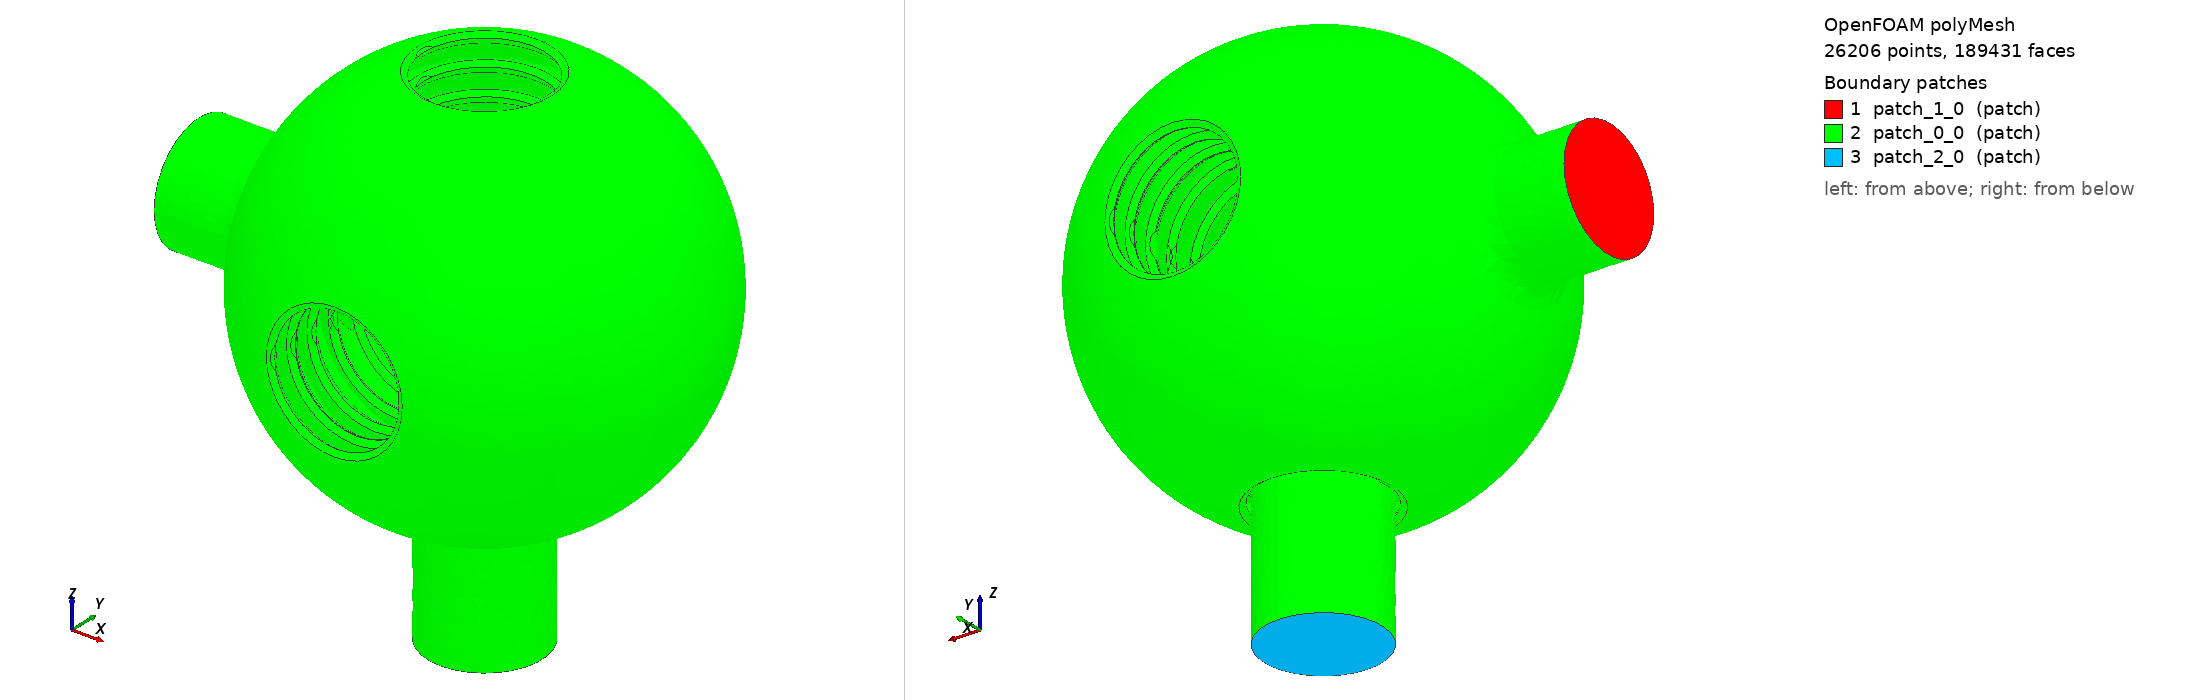

OpenFOAM case: the committed polyMesh, 26206 points, 189431 faces. Boundary patches (legend numbers): 1 patch_1_0 (patch), 2 patch_0_0 (patch), 3 patch_2_0 (patch). Left view from above one corner, right view from below the opposite corner. Boundary conditions: 0 field file(s) under 0/; 0 of 3 drawn patches have an entry in a shipped field file.

=== constant/polyMesh/boundary ===
/*--------------------------------*- C++ -*----------------------------------*\
  =========                 |
  \\      /  F ield         | OpenFOAM: The Open Source CFD Toolbox
   \\    /   O peration     | Website:  https://openfoam.org
    \\  /    A nd           | Version:  12
     \\/     M anipulation  |
\*---------------------------------------------------------------------------*/
FoamFile
{
    format      ascii;
    class       polyBoundaryMesh;
    location    "constant/polyMesh";
    object      boundary;
}
// * * * * * * * * * * * * * * * * * * * * * * * * * * * * * * * * * * * * * //

3
(
    patch_1_0
    {
        type            patch;
        physicalType    patch;
        nFaces          202;
        startFace       139641;
    }
    patch_0_0
    {
        type            patch;
        physicalType    patch;
        nFaces          49392;
        startFace       139843;
    }
    patch_2_0
    {
        type            patch;
        physicalType    patch;
        nFaces          196;
        startFace       189235;
    }
)

// ************************************************************************* //


Also in the case, not shown: constant/polyMesh/faces (numeric list); constant/polyMesh/neighbour (numeric list); constant/polyMesh/owner (numeric list); constant/polyMesh/points (numeric list).
